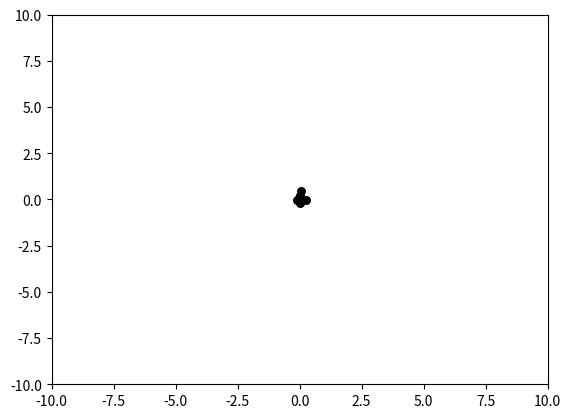

Here is the Python script that generated this plot:
import numpy as np
import matplotlib.pyplot as plt

class PSO(object):
    def __init__(self, population_size, max_steps):
        self.w = 0.6  # 惯性权重
        self.c1 = self.c2 = 2
        self.population_size = population_size  # 粒子群数量
        self.dim = 2  # 搜索空间的维度
        self.max_steps = max_steps  # 迭代次数
        self.x_bound = [-10, 10]  # 解空间范围
        self.x = np.random.uniform(self.x_bound[0], self.x_bound[1],
                                   (self.population_size, self.dim))  # 初始化粒子群位置
        self.v = np.random.rand(self.population_size, self.dim)  # 初始化粒子群速度
        fitness = self.calculate_fitness(self.x)
        self.p = self.x  # 个体的最佳位置
        self.pg = self.x[np.argmin(fitness)]  # 全局最佳位置
        self.individual_best_fitness = fitness  # 个体的最优适应度
        self.global_best_fitness = np.max(fitness)  # 全局最佳适应度

    def calculate_fitness(self, x):
        return np.sum(np.square(x), axis=1)

    def evolve(self):
        fig = plt.figure()
        for step in range(self.max_steps):
            r1 = np.random.rand(self.population_size, self.dim)
            r2 = np.random.rand(self.population_size, self.dim)
            # 更新速度和权重
            self.v = self.w*self.v+self.c1*r1*(self.p-self.x)+self.c2*r2*(self.pg-self.x)
            self.x = self.v + self.x
            plt.clf()
            plt.scatter(self.x[:, 0], self.x[:, 1], s=30, color='k')
            plt.xlim(self.x_bound[0], self.x_bound[1])
            plt.ylim(self.x_bound[0], self.x_bound[1])
            plt.pause(0.01)
            fitness = self.calculate_fitness(self.x)
            # 需要更新的个体
            update_id = np.greater(self.individual_best_fitness, fitness)
            self.p[update_id] = self.x[update_id]
            self.individual_best_fitness[update_id] = fitness[update_id]
            # 新一代出现了更小的fitness，所以更新全局最优fitness和位置
            if np.min(fitness) < self.global_best_fitness:
                self.pg = self.x[np.argmin(fitness)]
                self.global_best_fitness = np.min(fitness)
            print('best fitness: %.5f, mean fitness: %.5f' % (self.global_best_fitness, np.mean(fitness)))

pso = PSO(100, 100)
pso.evolve()
plt.show()

